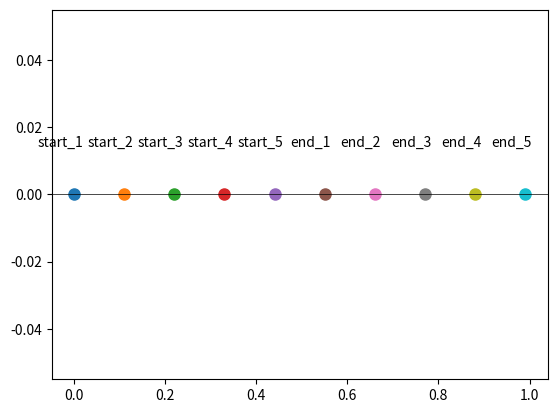

This figure's Python source:
import numpy as np
import matplotlib.pyplot as plt


def generate_linear_sequence(start, end, N):
    points = np.linspace(start, end, 2 * N)
    starts = points[:N]
    ends = points[N:]
    return starts, ends


def plot_linear_sequence(starts, ends):
    full_sequence = np.concatenate((starts, ends))
    y_values = [0] * len(full_sequence)

    for i, x in enumerate(full_sequence):
        label = f'start_{i + 1}' if i < len(starts) else f'end_{i - len(starts) + 1}'
        plt.plot(x, 0, 'o', markersize=8)
        plt.annotate(label, (x, 0.01), textcoords="offset points", xytext=(-10, 10), ha='center')

    plt.axhline(0, color='black', linewidth=0.5)
    plt.show()


starts, ends = generate_linear_sequence(0.001, 0.99, 5)
plot_linear_sequence(starts, ends)
